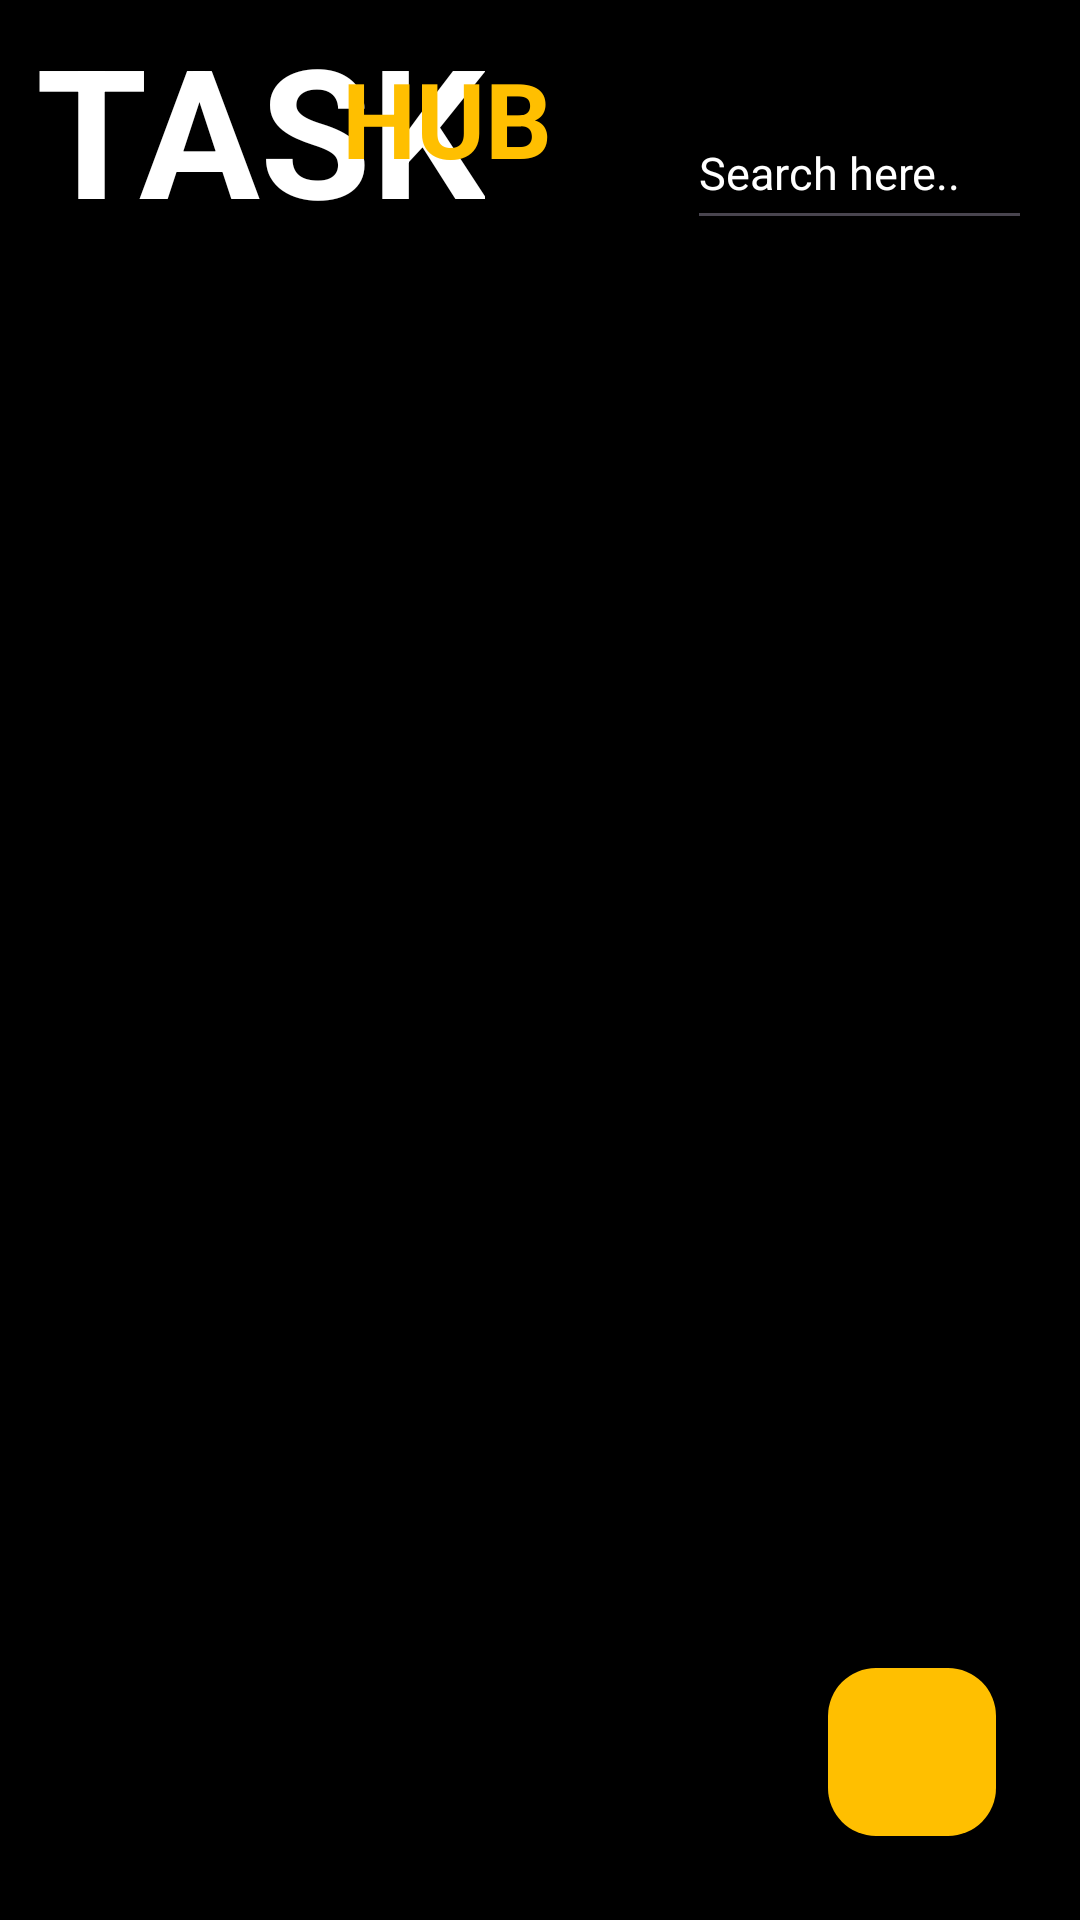

The Android layout XML behind this screen, and the referenced resources:
<!-- AndroidManifest.xml: application theme Theme.TaskManagerMAD -->
<!-- res/layout/activity_main.xml -->
<?xml version="1.0" encoding="utf-8"?>
<RelativeLayout xmlns:android="http://schemas.android.com/apk/res/android"
    xmlns:app="http://schemas.android.com/apk/res-auto"
    xmlns:tools="http://schemas.android.com/tools"
    android:id="@+id/main"
    android:layout_width="match_parent"
    android:layout_height="match_parent"
    tools:context=".MainActivity"
    android:background="@color/black">


    <LinearLayout
        android:layout_width="match_parent"
        android:layout_height="wrap_content"
        android:orientation="vertical">

        <androidx.constraintlayout.widget.ConstraintLayout
            android:layout_width="match_parent"
            android:layout_height="80dp"
            android:orientation="horizontal"
            android:background="@color/black">

            <TextView
                android:id="@+id/textView"
                android:layout_width="wrap_content"
                android:layout_height="65dp"
                android:layout_marginStart="12dp"
                android:layout_weight="1"

                android:text="TASK"
                android:textColor="@color/white"
                android:textSize="60sp"
                android:textStyle="bold"
                app:layout_constraintBottom_toBottomOf="parent"
                app:layout_constraintStart_toStartOf="parent"
                app:layout_constraintTop_toTopOf="parent"
                app:layout_constraintVertical_bias="0.173" />

            <TextView
                android:layout_width="wrap_content"
                android:layout_height="wrap_content"
                android:layout_marginTop="16dp"
                android:layout_marginEnd="176dp"
                android:text="HUB"
                android:textColor="#FFBF00"
                android:textSize="35sp"
                android:textStyle="bold"
                app:layout_constraintEnd_toEndOf="parent"
                app:layout_constraintTop_toTopOf="parent" />

            <EditText
                android:layout_width="115dp"
                android:layout_height="48dp"
                android:layout_marginTop="32dp"
                android:layout_marginEnd="16dp"
                android:hint="Search here.."
                android:textColorHint="@color/white"
                android:textSize="15dp"
                app:layout_constraintEnd_toEndOf="parent"
                app:layout_constraintTop_toTopOf="parent" />


        </androidx.constraintlayout.widget.ConstraintLayout>




        <androidx.recyclerview.widget.RecyclerView
            android:id="@+id/idRVTasks"
            tools:listitem="@layout/task_rv_item"
            android:layout_width="wrap_content"
            android:layout_height="wrap_content"/>
    </LinearLayout>


    <com.google.android.material.floatingactionbutton.FloatingActionButton
        android:id="@+id/idFABAddTask"
        android:layout_width="wrap_content"
        android:layout_height="wrap_content"
        android:layout_alignParentBottom="true"
        android:layout_alignParentEnd="true"
        android:layout_margin="28dp"
        android:src="@drawable/baseline_add_24"
        app:tint="@color/black"
        android:backgroundTint="#FFBF00"
        android:contentDescription="@string/add_note"
        android:layout_alignParentRight="true"
        />


</RelativeLayout>
<!-- res/layout/task_rv_item.xml (included above) -->
<?xml version="1.0" encoding="utf-8"?>
<androidx.cardview.widget.CardView xmlns:android="http://schemas.android.com/apk/res/android"
    android:layout_width="match_parent"
    android:layout_height="wrap_content"
    xmlns:app="http://schemas.android.com/apk/res-auto"
    app:cardCornerRadius="5dp"
    android:layout_margin="5dp"
    app:cardElevation="4dp"
    app:cardBackgroundColor="#B040E0D0">

    <RelativeLayout
        android:layout_width="match_parent"
        android:layout_height="wrap_content">
        <TextView
            android:id="@+id/idTVTaskTitle"
            android:layout_width="match_parent"
            android:layout_height="wrap_content"
            android:layout_margin="4dp"
            android:text="Task Title"
            android:layout_toLeftOf="@+id/idIVDelete"
            android:textColor="@color/white"
            android:textSize="18sp"/>

        <TextView
            android:layout_width="match_parent"
            android:layout_height="wrap_content"
            android:id="@+id/idTVTimeStamp"
            android:layout_below="@+id/idTVTaskTitle"
            android:layout_margin="4dp"
            android:padding="4dp"
            android:layout_toLeftOf="@+id/idIVDelete"
            android:text="TimeStamp"
            android:textColor="#FFC107"/>

        <ImageView
            android:layout_width="wrap_content"
            android:layout_height="wrap_content"
            android:id="@+id/idIVDelete"
            android:src="@drawable/baseline_delete_24"
            app:tint="#000000"
            android:layout_centerVertical="true"
            android:layout_margin="5dp"
            android:padding="4dp"
            android:layout_alignParentEnd="true"
            android:layout_alignParentRight="true"/>


    </RelativeLayout>
</androidx.cardview.widget.CardView>
<!-- resources referenced by this layout -->
<resources>
  <string name="add_note">Add Note</string>
  <style name="Theme.TaskManagerMAD" parent="Base.Theme.TaskManagerMAD" />
  <style name="Base.Theme.TaskManagerMAD" parent="Theme.Material3.DayNight.NoActionBar">
          
          
      </style>
  <!-- not gathered from this repository: default colours our renderer supplied (Android Studio template values) -->
  <color name="black">#FF000000</color>
  <color name="white">#FFFFFFFF</color>
</resources>
